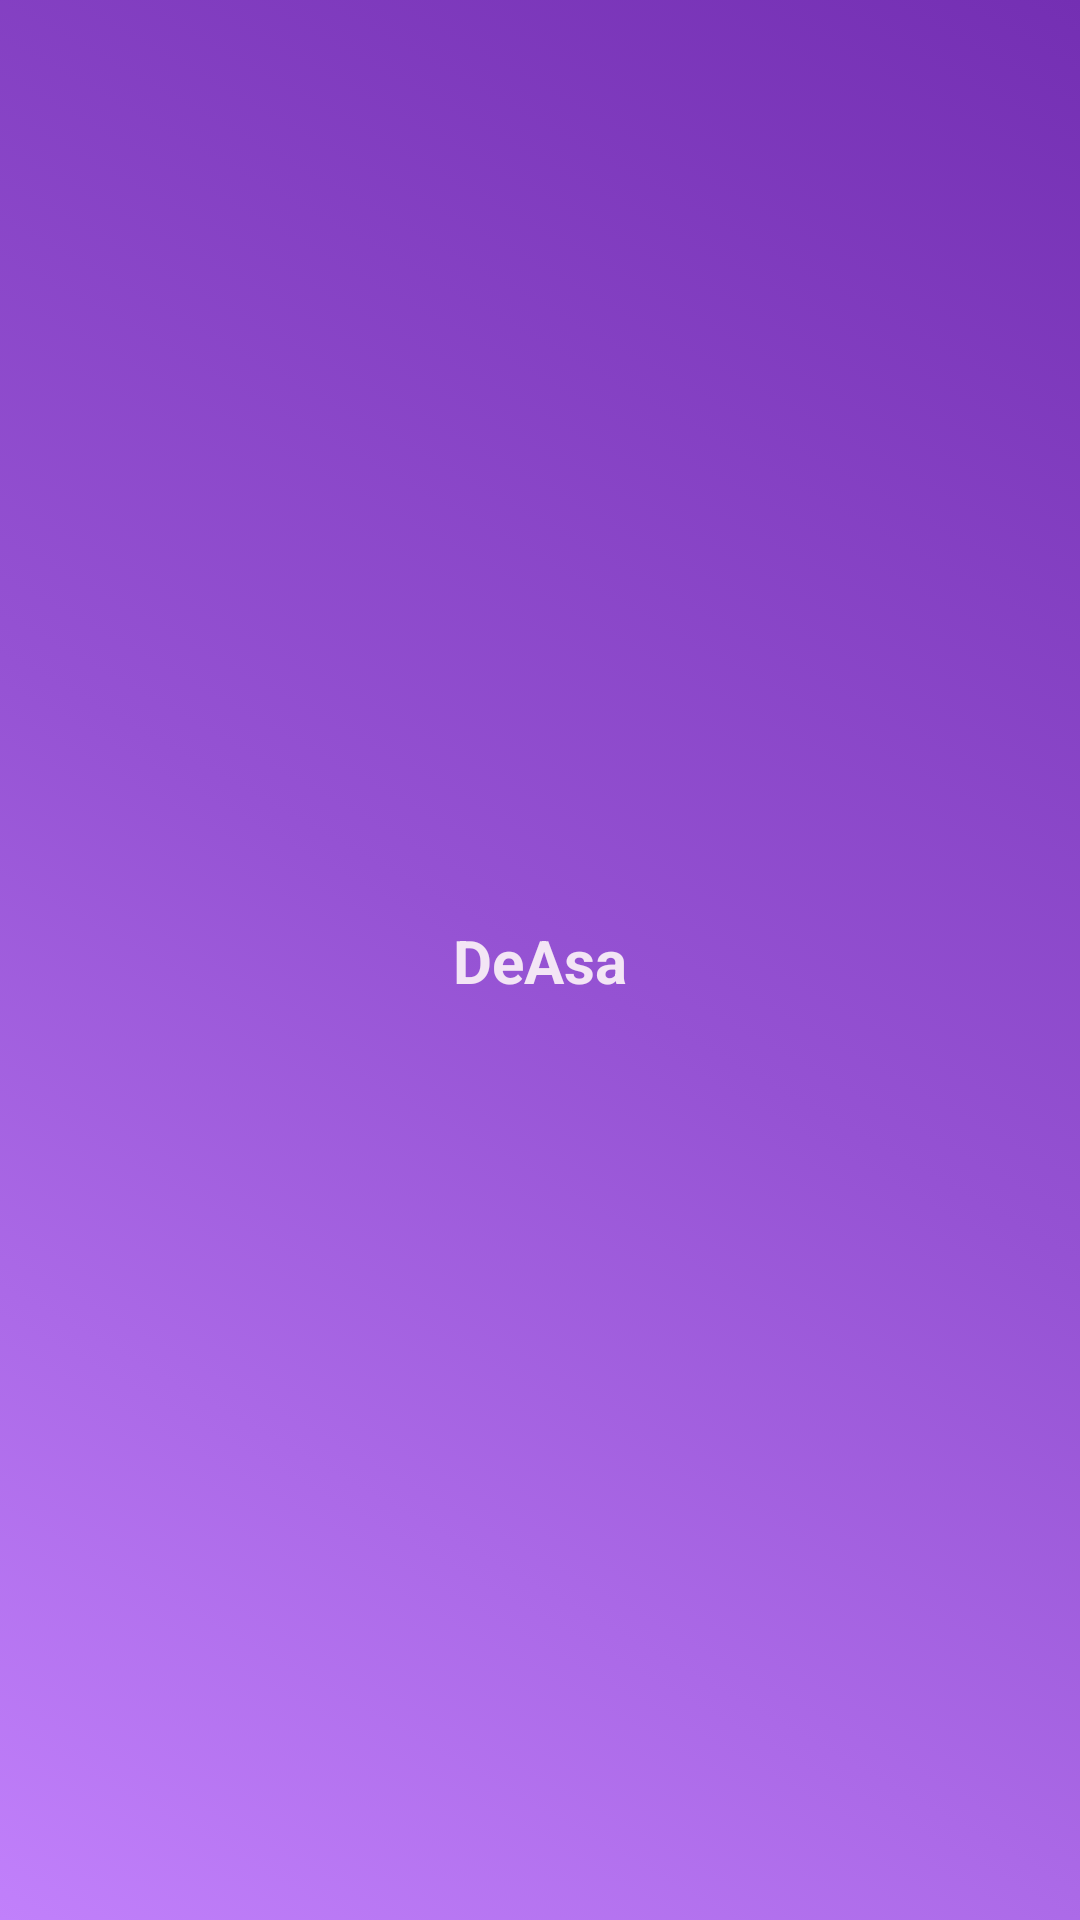

Here is an Android app screen rendered from its layout file. Give the layout XML and the strings, colors and styles it references.
<!-- AndroidManifest.xml: application theme Theme.DeAsa12 -->
<!-- res/layout/activity_splash_screen.xml -->
<?xml version="1.0" encoding="utf-8"?>
<androidx.constraintlayout.widget.ConstraintLayout xmlns:android="http://schemas.android.com/apk/res/android"
    xmlns:app="http://schemas.android.com/apk/res-auto"
    xmlns:tools="http://schemas.android.com/tools"
    android:layout_width="match_parent"
    android:layout_height="match_parent"
    android:background="@drawable/bacgraund_fon_singer"
    tools:context=".SplashScreenActivity">

    <TextView
        android:id="@+id/tvTeatle"
        android:layout_width="wrap_content"
        android:layout_height="wrap_content"
        android:text="DeAsa"
        android:textSize="20sp"
        android:textStyle="bold"
        android:textColor="@color/secondry_magenta_light"
        app:layout_constraintStart_toStartOf="parent"
        app:layout_constraintEnd_toEndOf="parent"
        app:layout_constraintTop_toTopOf="parent"
        app:layout_constraintBottom_toBottomOf="parent"/>
</androidx.constraintlayout.widget.ConstraintLayout>
<!-- resources referenced by this layout -->
<resources>
  <color name="secondry_magenta_light">#f3e5f5</color>
  <!-- drawable bacgraund_fon_singer (drawable) -->
  <?xml version="1.0" encoding="utf-8"?>
  <selector xmlns:android="http://schemas.android.com/apk/res/android">
      <item>
          <shape>
              <gradient
                  android:endColor="#742FB3"
                  android:centerColor="#9552D3"
                  android:startColor="#C180FB"
                  android:type="linear"
                  android:angle="45"
                  />
          </shape>
      </item>
  </selector>
  <style name="Theme.DeAsa12" parent="Theme.MaterialComponents.DayNight.NoActionBar.Bridge">
          
          <item name="colorPrimary">@color/magenta_light</item>
          <item name="colorPrimaryVariant">@color/magenta_dark</item>
          <item name="colorOnPrimary">@color/white</item>
          
          <item name="colorSecondary">@color/teal_200</item>
          <item name="colorSecondaryVariant">@color/teal_700</item>
          <item name="colorOnSecondary">@color/black</item>
          
          <item name="android:statusBarColor" tools:targetApi="l">?attr/colorPrimaryVariant</item>
          
          <item name="android:forceDarkAllowed" tools:targetApi="q">false</item>
      </style>
  <color name="magenta_light">#6a1b9a</color>
  <color name="magenta_dark">#38006b</color>
  <color name="white">#FFFFFFFF</color>
  <color name="teal_200">#6a1b9a</color>
  <color name="teal_700">#6a1b9a</color>
  <color name="black">#000</color>
</resources>
